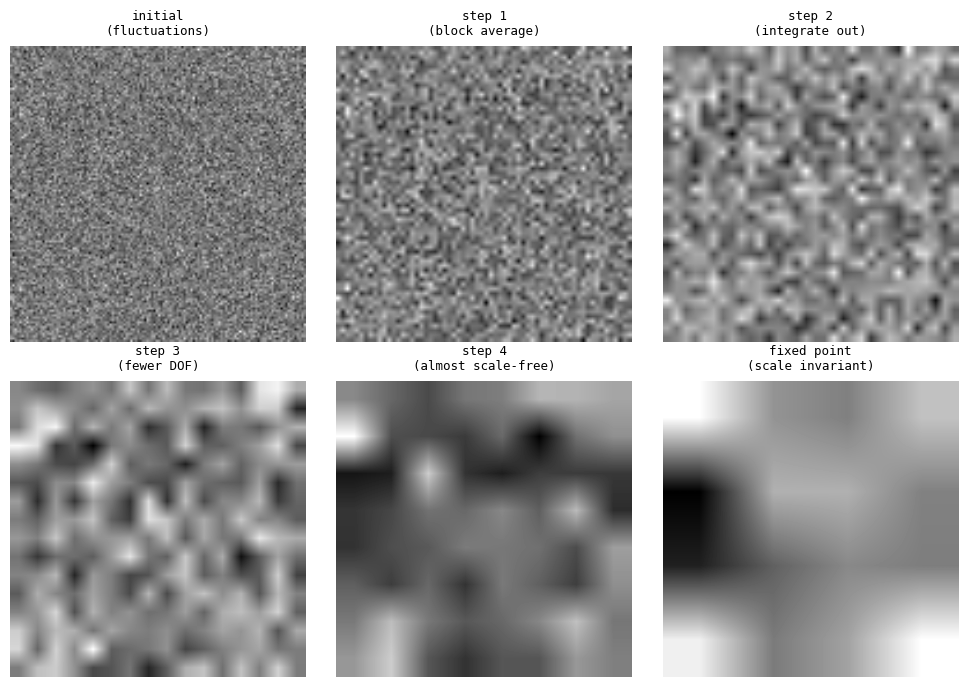

Write Python code to recreate this figure. (Note: this script raises an exception after producing the figure.)
#!/usr/bin/env python3
"""Renormalization group flow visualized as a sequence of coarse-grained grids.
Each step integrates out short-distance degrees of freedom.
Fixed points are scale-invariant structures."""
import numpy as np
import matplotlib
matplotlib.use('Agg')
import matplotlib.pyplot as plt

# Build a hierarchical grid and show successive coarse-graining
# This is a toy version of real RG flow — Kadanoff block-spin

def coarsen(grid, keep_fraction=0.5):
    """Average neighboring blocks and keep every other cell."""
    shape = grid.shape
    new_shape = (shape[0]//2, shape[1]//2)
    result = np.zeros(new_shape)
    for i in range(new_shape[0]):
        for j in range(new_shape[1]):
            block = grid[2*i:2*i+2, 2*j:2*j+2]
            result[i, j] = block.mean()
    return result

# Start with a noisy initial condition
np.random.seed(42)
size = 128
grid = np.random.randn(size, size)

# Apply RG transformations and show the flow
fig, axes = plt.subplots(2, 3, figsize=(10, 7), dpi=120)

current = grid.copy()
steps = [
    "initial\n(fluctuations)",
    "step 1\n(block average)",
    "step 2\n(integrate out)",
    "step 3\n(fewer DOF)",
    "step 4\n(almost scale-free)",
    "fixed point\n(scale invariant)"
]

for ax, step in zip(axes.flat, steps):
    vmin = current.min()
    vmax = current.max()
    im = ax.imshow(current, cmap='gray', vmin=vmin, vmax=vmax,
                   interpolation='bilinear')
    ax.set_title(step, fontsize=9, fontfamily='monospace', pad=8)
    ax.set_xticks([])
    ax.set_yticks([])
    ax.spines['top'].set_visible(False)
    ax.spines['right'].set_visible(False)
    ax.spines['bottom'].set_visible(False)
    ax.spines['left'].set_visible(False)
    current = coarsen(current)
    # Add small noise at each step (real RG adds noise from integrating out)
    current += np.random.randn(*current.shape) * 0.02

plt.tight_layout(pad=1.5)
plt.savefig('/home/sprite/slop-salon-gert/assets/renorm-01.png',
            dpi=120, bbox_inches='tight', facecolor='white', edgecolor='none')
plt.close()
